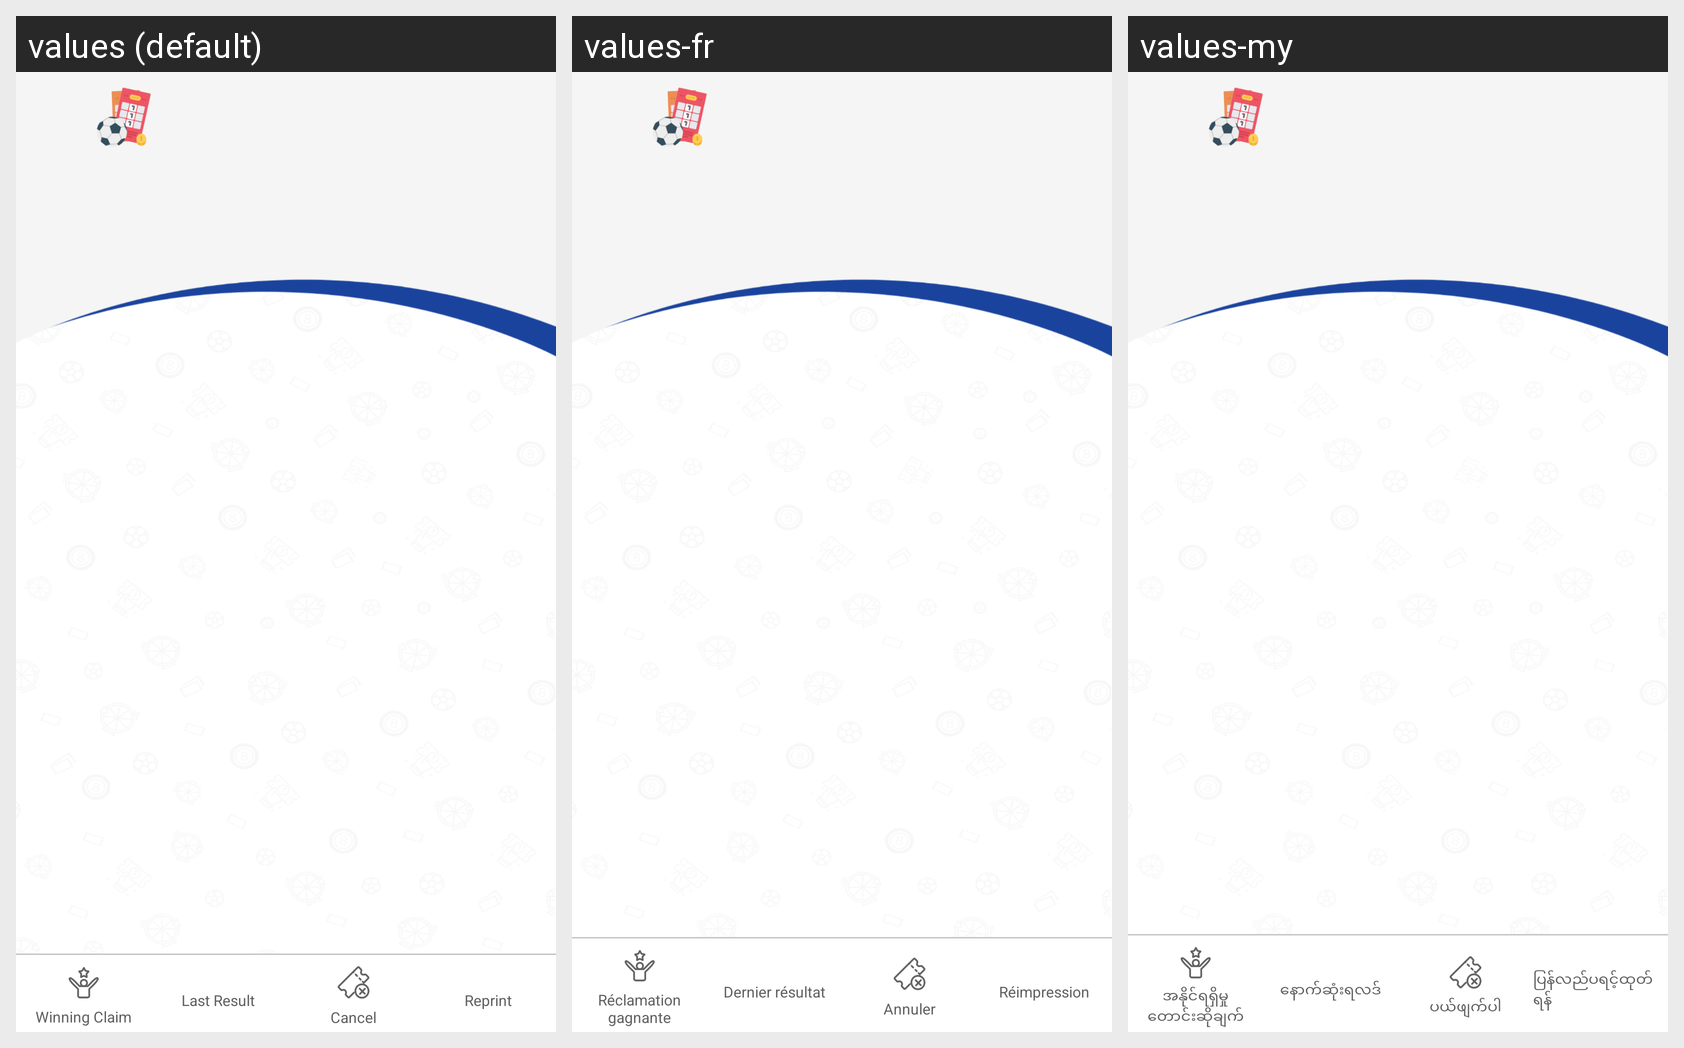

For this localized Android screen grid, give each drawn string resource with its value in every locale shown.
Android screen res/layout/activity_sle_home.xml rendered under 3 locales, left to right: values (default), values-fr, values-my. Device: Nexus 5 (rendered at 1080×1920; each locale shown at half size, 540×960, under a caption strip naming it); theme AppTheme.
Other locales in the repository, not shown: values-ar, values-th, values-uk.
Strings drawn on this screen, with the default value and each locale's value (text and hints the layout hard-codes, and strings that could not be matched under every locale, appear in the picture but are not listed):

_winning_claim
  values: Winning Claim
  values-fr: Réclamation gagnante
  values-my: အနိုင်ရရှိမှုတောင်းဆိုချက်

last_result
  values: Last Result
  values-fr: Dernier résultat
  values-my: နောက်ဆုံးရလဒ်

cancel
  values: Cancel
  values-fr: Annuler
  values-my: ပယ်ဖျက်ပါ

reprint
  values: Reprint
  values-fr: Réimpression
  values-my: ပြန်လည်ပရင့်ထုတ်ရန်
